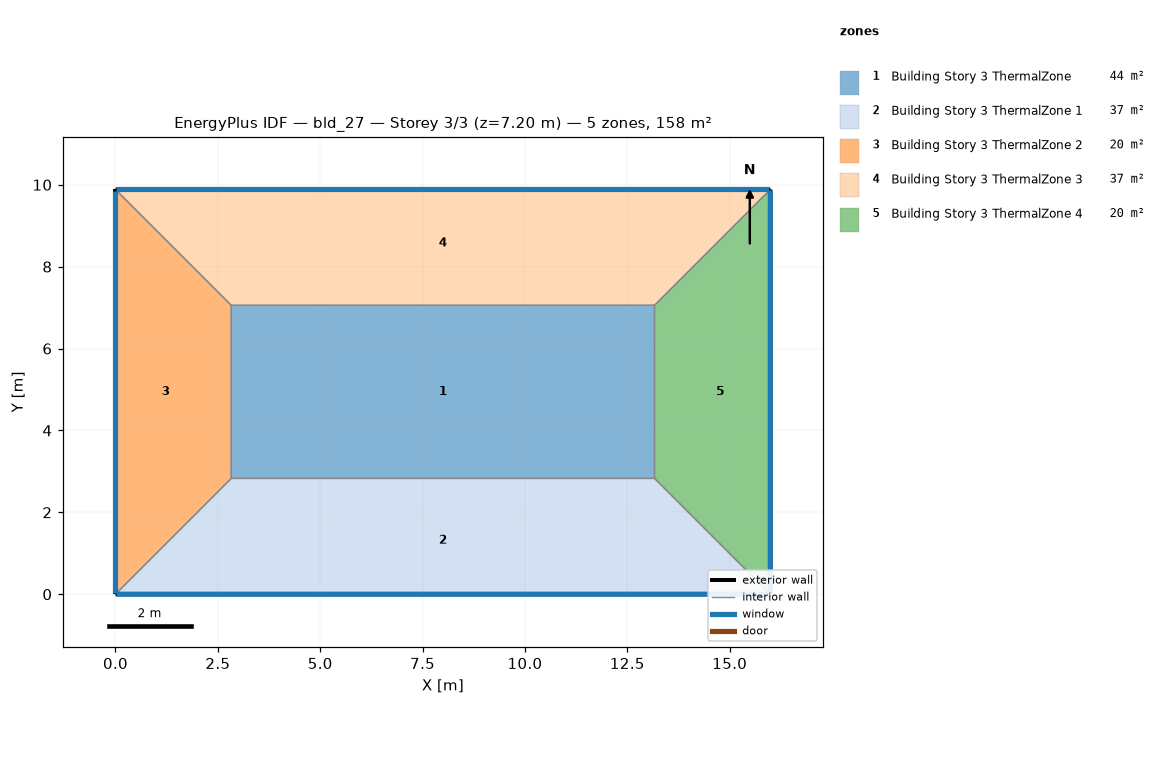
=== STOREY PLAN SPEC (per zone: floor XY polygon, exterior-wall plan segments, windows/doors) ===
zone 1: Building Story 3 ThermalZone  (43.7 m²)
  floor: (13.16, 2.83) (2.83, 2.83) (2.83, 7.06) (13.16, 7.06)
  interior walls: 4
zone 2: Building Story 3 ThermalZone 1  (37.2 m²)
  floor: (15.99, 0.00) (0.00, 0.00) (2.83, 2.83) (13.16, 2.83)
  exterior wall: (0.00, 0.00) – (15.99, 0.00)  [16.0 m]
    window: (0.03, 0.00) – (15.97, 0.00)  [17.3 m²]
  interior walls: 3
zone 3: Building Story 3 ThermalZone 2  (20.0 m²)
  floor: (0.00, 0.00) (0.00, 9.88) (2.83, 7.06) (2.83, 2.83)
  exterior wall: (0.00, 9.88) – (0.00, 0.00)  [9.9 m]
    window: (0.00, 9.86) – (0.00, 0.03)  [10.7 m²]
  interior walls: 3
zone 4: Building Story 3 ThermalZone 3  (37.2 m²)
  floor: (0.00, 9.88) (15.99, 9.88) (13.16, 7.06) (2.83, 7.06)
  exterior wall: (15.99, 9.88) – (0.00, 9.88)  [16.0 m]
    window: (15.97, 9.88) – (0.03, 9.88)  [17.3 m²]
  interior walls: 3
zone 5: Building Story 3 ThermalZone 4  (20.0 m²)
  floor: (15.99, 9.88) (15.99, 0.00) (13.16, 2.83) (13.16, 7.06)
  exterior wall: (15.99, 0.00) – (15.99, 9.88)  [9.9 m]
    window: (15.99, 0.03) – (15.99, 9.86)  [10.7 m²]
  interior walls: 3

=== DERIVED (storey summary) ===
Building: bld_27
Storey: 3 of 3  (floor level z = 7.20 m)
Storey gross floor area: 158.1 m²
Zones on this storey: 5
  - Building Story 3 ThermalZone: floor 43.7 m²
  - Building Story 3 ThermalZone 1: floor 37.2 m²; exterior wall 16.0 m (57.6 m²); 1 window(s) 17.3 m²; WWR 30.0%
  - Building Story 3 ThermalZone 2: floor 20.0 m²; exterior wall 9.9 m (35.6 m²); 1 window(s) 10.7 m²; WWR 30.0%
  - Building Story 3 ThermalZone 3: floor 37.2 m²; exterior wall 16.0 m (57.6 m²); 1 window(s) 17.3 m²; WWR 30.0%
  - Building Story 3 ThermalZone 4: floor 20.0 m²; exterior wall 9.9 m (35.6 m²); 1 window(s) 10.7 m²; WWR 30.0%
Zone adjacency: (none detected)